Run: headless pygame with SDL's dummy video driver; simulated clock (each Clock.tick advances the game by its frame time, no real sleeping); random seed 0; keys injected as events and as key.get_pressed() state; mouse plan: one left click at the window centre at the start of phase 2, then a move to the lower-right quarter at the start of phase 3.
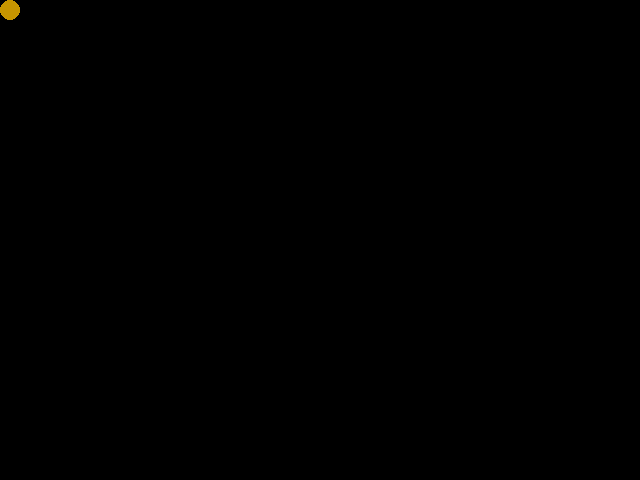
Frame 1 of 4 · flips 1–60 · no input
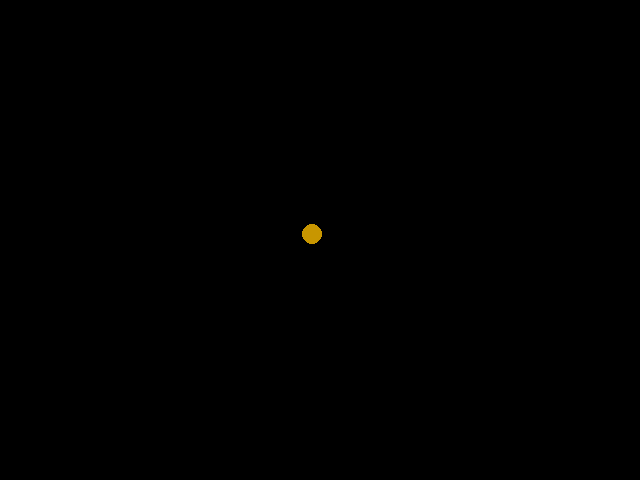
Frame 2 of 4 · flips 61–180 · clicked the window centre · tapped SPACE, RETURN · held RIGHT (→), D
Frame 3 of 4 · flips 181–300 · moved the mouse to the lower-right quarter · held DOWN (↓), S · screen unchanged from frame 2, image omitted
Frame 4 of 4 · flips 301–420 · held LEFT (←), A, UP (↑), W · screen unchanged from frame 3, image omitted

The pygame program that drew these frames:

#-*- coding: utf-8 -*-

import math

import pygame
from pygame.locals import *


class Circle:
	def __init__(self, surf, pos = (0, 0)):
		self.surf = surf
		self.pos = (pos[0] + 10, pos[1] + 10)

		self.color = (200, 150, 0)

		self.rect = pygame.draw.circle(self.surf, self.color, self.pos, 10)

		self.goal = self.pos

		self.speed = 5

		self.distance = 0

	@property
	def _deplacement(self):
		return (self.goal[0] - self.pos[0], self.goal[1] - self.pos[1])

	def set_goal(self, goal):
		self.goal = goal
		self.distance = math.sqrt(self._deplacement[0]**2 + self._deplacement[1]**2)

	def move(self):
		if self.distance > 0:
			dep = self._deplacement
			norm = (dep[0] / self.distance, dep[1] / self.distance)
			movement = (norm[0]*self.speed, norm[1]*self.speed)
			self.distance -= math.sqrt(movement[0]**2 + movement[1]**2)
			self.pos = (int(self.pos[0] + movement[0]), int(self.pos[1] + movement[1]))

	def draw(self):
		self.rect = pygame.draw.circle(self.surf, self.color, self.pos, 10)

if __name__ == "__main__":
	pygame.init()

	screen = pygame.display.set_mode((640, 480))

	clock = pygame.time.Clock()

	c = Circle(screen)

	while True:
		for event in pygame.event.get():
			if event.type == QUIT: exit()
			if event.type == MOUSEBUTTONDOWN and event.button == 1:
				c.set_goal(pygame.mouse.get_pos())

		c.move()

		screen.fill((0, 0, 0))
		c.draw()
		pygame.display.flip()
		clock.tick(40)
